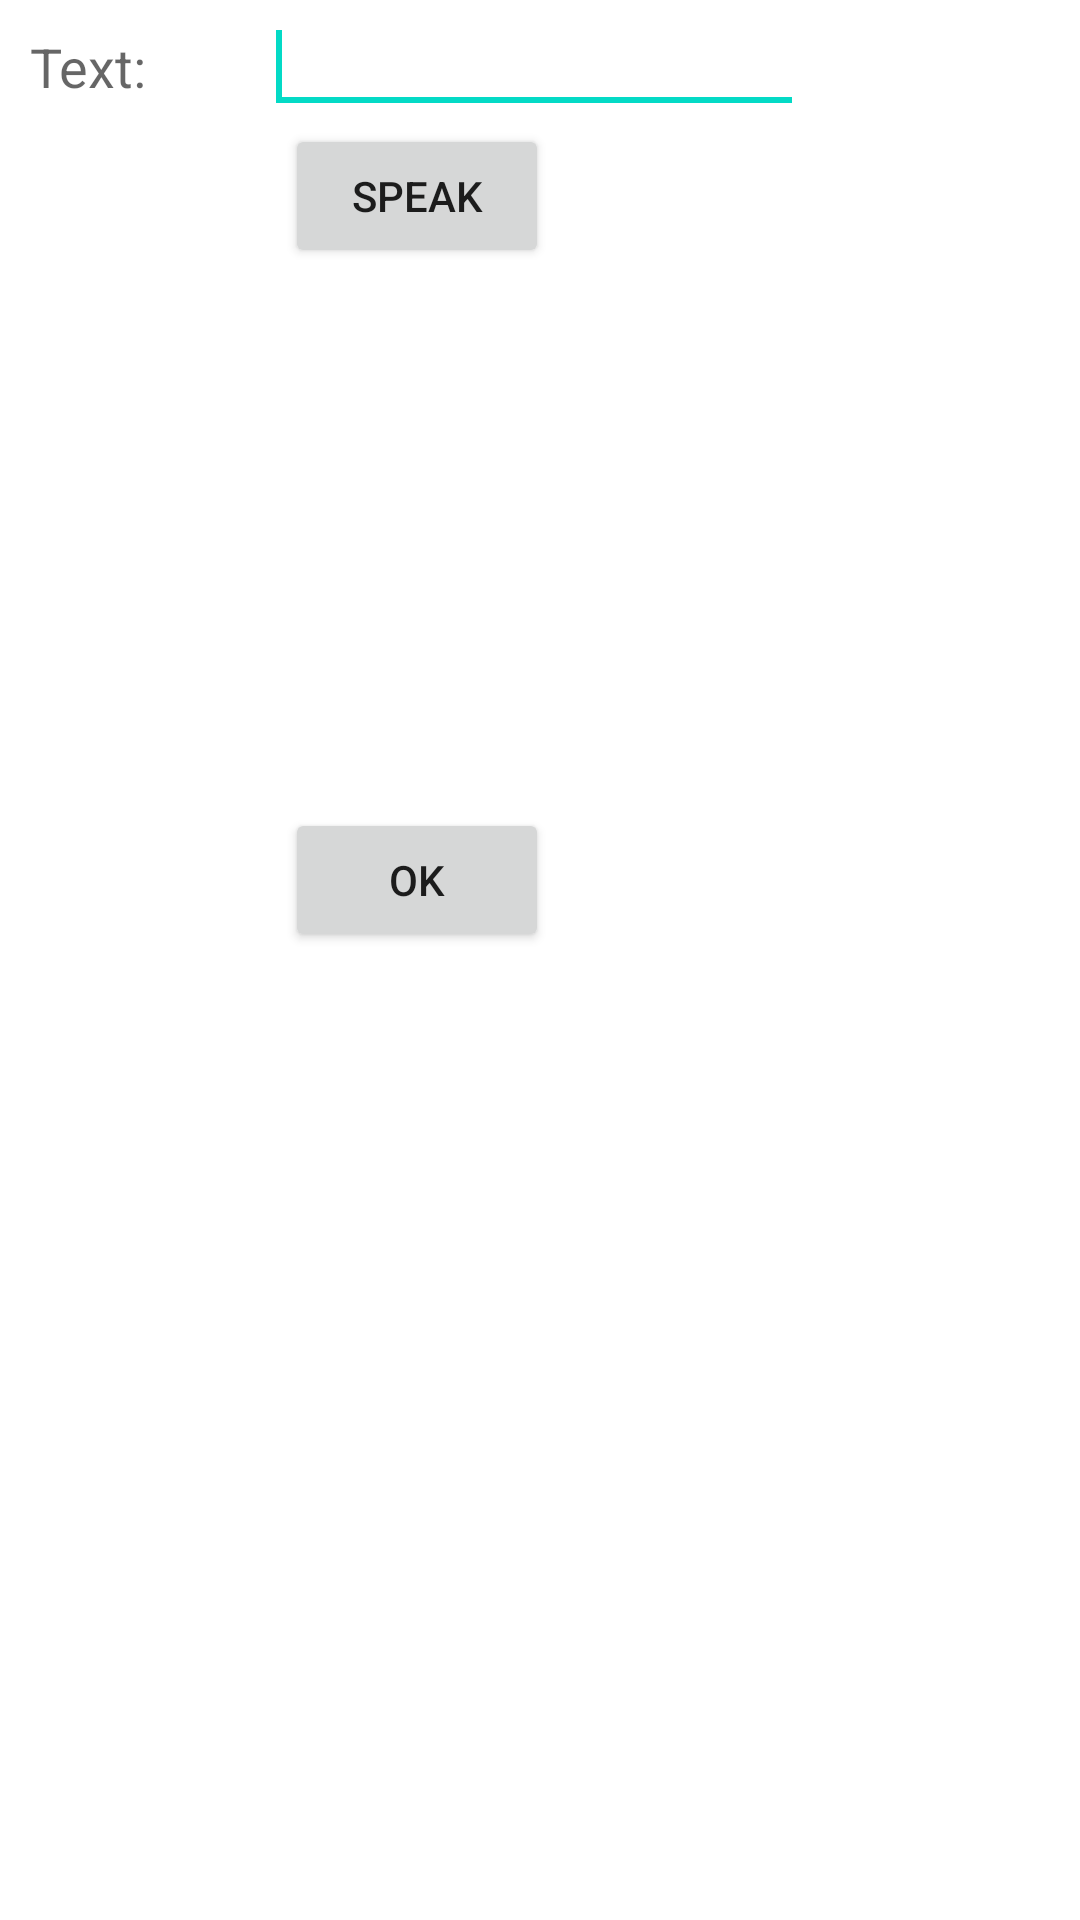

Layout XML and referenced resources for this Android screen:
<!-- AndroidManifest.xml: fallback theme Theme.MaterialComponents.DayNight.NoActionBar -->
<!-- res/layout/text_notation_by_voice.xml -->
<?xml version="1.0" encoding="utf-8"?>
<LinearLayout xmlns:android="http://schemas.android.com/apk/res/android"
    android:layout_width  = "match_parent"
    android:layout_height = "match_parent"
    android:orientation   = "horizontal" >
    

    <TableLayout
        android:layout_width="match_parent"
        android:layout_height="match_parent"
        android:layout_marginRight="10dp" >

        <TableRow
            android:id="@+id/tableRow11x_voice"
            android:layout_width="wrap_content"
            android:layout_height="wrap_content" >



            <TextView
                android:id="@+id/textView11x_voice"
                android:layout_width="wrap_content"
                android:layout_height="wrap_content"
                android:layout_marginLeft="10dp"
                android:paddingTop = "10dp"
                android:text = "Text: "
                android:textAppearance="?android:attr/textAppearanceMedium" />







            <EditText
                android:id="@+id/editText1xx_voice"
                android:layout_width="180dp"
                android:layout_height="wrap_content"
                android:layout_gravity="center"
                android:inputType="text"
                android:paddingRight="10dp"
                android:singleLine="true"
                android:width="180dp" >

                <requestFocus />
            </EditText>
            
        </TableRow>

 		<TableRow
            android:id="@+id/tableRow223xx_voice"
            android:layout_width="50dp"
            android:layout_height="wrap_content"
            android:layout_marginLeft="95dp" >

            <Button
                android:id            = "@+id/button2x2voice_voice_speak"
                android:layout_width  = "wrap_content"
                android:layout_height = "wrap_content"
                android:text="Speak"  />
            
        </TableRow>

 		
 		<TableRow
            android:id="@+id/tableRow2232xx_voice"
            android:layout_width="50dp"
            android:layout_height="wrap_content"
            android:layout_marginLeft="95dp" >

           <ListView android:id="@+id/list_voice"
        	android:layout_width="fill_parent"
        	android:layout_height="180dip"
        	android:layout_weight="1" />
            
        </TableRow>

        <TableRow
            android:id="@+id/tableRow4xx_voice"
            android:layout_width="50dp"
            android:layout_height="wrap_content"
            android:layout_marginLeft="95dp" >

            <Button
                android:id            = "@+id/button2x2voice_voice"
                android:layout_width  = "wrap_content"
                android:layout_height = "wrap_content"
                android:text="OK"  />
            
        </TableRow>
    </TableLayout>
</LinearLayout>
<!-- resources referenced by this layout -->
<resources>

</resources>
